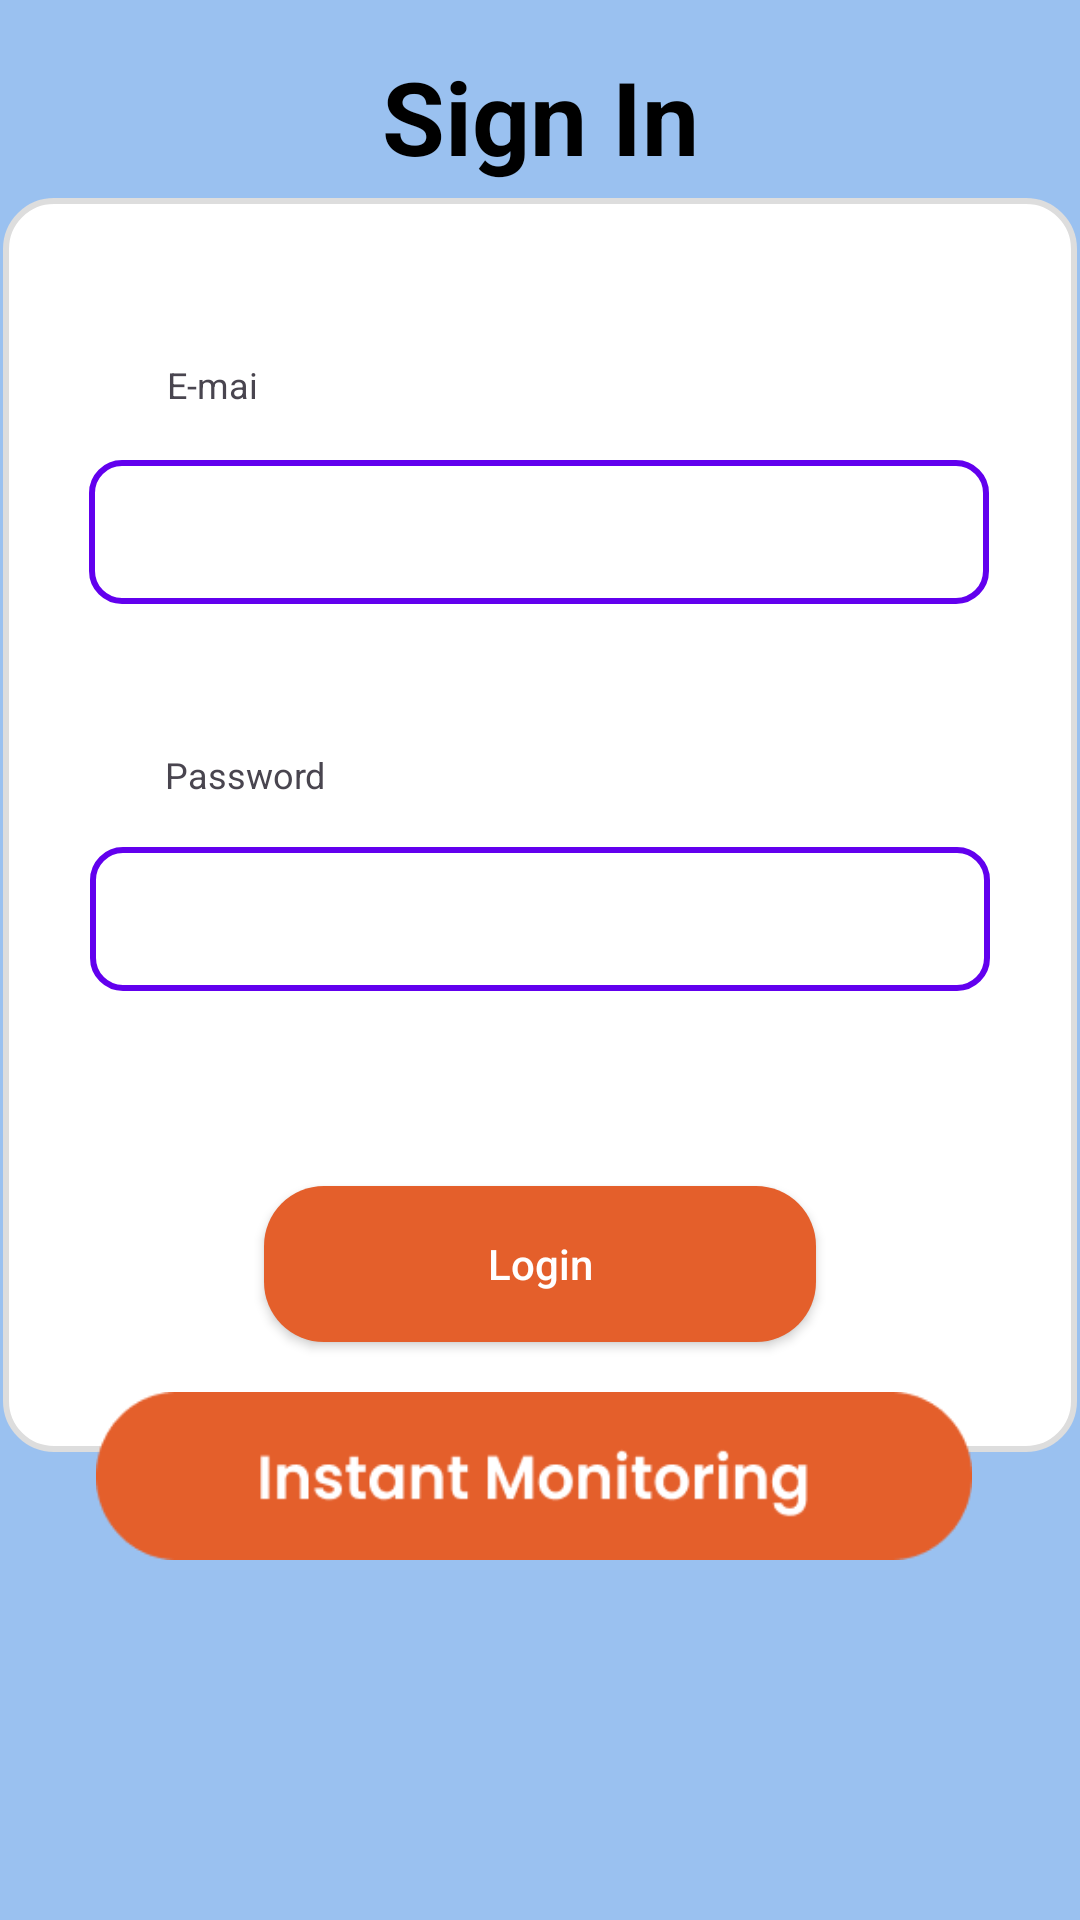

Android layout source for this screen:
<!-- AndroidManifest.xml: application theme Theme.ENS492Frontend -->
<!-- res/layout/activity_login2.xml -->
<?xml version="1.0" encoding="utf-8"?>
<androidx.constraintlayout.widget.ConstraintLayout xmlns:android="http://schemas.android.com/apk/res/android"
    xmlns:app="http://schemas.android.com/apk/res-auto"
    xmlns:tools="http://schemas.android.com/tools"
    android:layout_width="match_parent"
    android:layout_height="match_parent"
    android:background="@color/main_blue"
    android:backgroundTint="@color/main_blue"
    tools:context=".LoginActivity">

    


    <androidx.appcompat.widget.AppCompatButton
        android:id="@+id/instantMonitoringButton2"
        android:layout_width="292dp"
        android:layout_height="56dp"
        android:layout_marginBottom="120dp"
        android:background="@drawable/rounded_button_orange"
        android:padding="12dp"
        android:textColor="#FFFFFF"
        app:layout_constraintBottom_toBottomOf="parent"
        app:layout_constraintEnd_toEndOf="parent"
        app:layout_constraintHorizontal_bias="0.47"
        app:layout_constraintStart_toStartOf="parent" />

    <View
        android:id="@+id/card"
        android:layout_width="358dp"
        android:layout_height="418dp"
        android:background="@drawable/bg_rounded_card"
        app:layout_constraintBottom_toBottomOf="parent"
        app:layout_constraintEnd_toEndOf="parent"
        app:layout_constraintStart_toStartOf="parent"
        app:layout_constraintTop_toTopOf="parent"
        app:layout_constraintVertical_bias="0.297" />

    <Button
        android:id="@+id/signInButton3"
        android:layout_width="184dp"
        android:layout_height="52dp"
        android:layout_marginTop="65dp"
        android:background="@drawable/rounded_button"
        android:backgroundTint="#E45F2B"
        android:onClick="signInClicked"
        android:text="Login"
        android:textAllCaps="false"
        android:textColor="@color/white"
        app:layout_constraintEnd_toEndOf="parent"
        app:layout_constraintStart_toStartOf="parent"
        app:layout_constraintTop_toBottomOf="@+id/passwordText1" />

    <EditText
        android:id="@+id/emailText3"
        android:layout_width="300dp"
        android:layout_height="48dp"
        android:layout_marginTop="92dp"
        android:background="@drawable/text_outline_w"
        android:ems="10"
        android:inputType="textEmailAddress"
        android:textColor="@color/black"
        app:layout_constraintEnd_toEndOf="parent"
        app:layout_constraintHorizontal_bias="0.495"
        app:layout_constraintStart_toStartOf="parent"
        app:layout_constraintTop_toBottomOf="@+id/textView5"
        tools:text="Enter e-mail" />

    <EditText
        android:id="@+id/passwordText1"
        android:layout_width="300dp"
        android:layout_height="48dp"
        android:layout_marginTop="221dp"
        android:background="@drawable/text_outline_w"
        android:ems="10"
        android:inputType="textEmailAddress"
        android:textColor="@color/black"
        app:layout_constraintEnd_toEndOf="parent"
        app:layout_constraintStart_toStartOf="parent"
        app:layout_constraintTop_toBottomOf="@+id/textView5"
        tools:text="Enter your password" />

    <TextView
        android:id="@+id/textView10"
        android:layout_width="41dp"
        android:layout_height="23dp"
        android:layout_marginTop="50dp"
        android:background="@drawable/rounded_text_whitr"
        android:text="E-mail"
        android:textSize="12sp"
        app:layout_constraintEnd_toEndOf="parent"
        app:layout_constraintHorizontal_bias="0.162"
        app:layout_constraintStart_toStartOf="parent"
        app:layout_constraintTop_toTopOf="@+id/card" />

    <TextView
        android:id="@+id/textView11"
        android:layout_width="65dp"
        android:layout_height="23dp"
        android:layout_marginTop="180dp"
        android:background="@drawable/rounded_text_whitr"
        android:text="Password"
        android:textSize="12sp"
        app:layout_constraintEnd_toEndOf="parent"
        app:layout_constraintHorizontal_bias="0.173"
        app:layout_constraintStart_toStartOf="parent"
        app:layout_constraintTop_toTopOf="@+id/card" />

    <TextView
        android:id="@+id/textView5"
        android:layout_width="wrap_content"
        android:layout_height="wrap_content"
        android:layout_marginTop="16dp"
        android:text="Sign In"
        android:textAlignment="center"
        android:textColor="@color/black"
        android:textSize="34sp"
        android:textStyle="bold"
        app:layout_constraintEnd_toEndOf="parent"
        app:layout_constraintStart_toStartOf="parent"
        app:layout_constraintTop_toTopOf="parent" />


</androidx.constraintlayout.widget.ConstraintLayout>
<!-- resources referenced by this layout -->
<resources>
  <color name="black">#FF000000</color>
  <color name="main_blue">#9AC1F0</color>
  <color name="white">#FFFFFFFF</color>
  <!-- drawable bg_rounded_card (drawable) -->
  <shape xmlns:android="http://schemas.android.com/apk/res/android"
      android:shape="rectangle">
  
      <solid android:color="#FFFFFF" /> 
  
      <corners android:radius="16dp" /> 
  
      <stroke
          android:width="2dp"
          android:color="#DDDDDD" /> 
  
      <padding
          android:left="8dp"
          android:top="8dp"
          android:right="8dp"
          android:bottom="8dp" />
  </shape>
  <!-- drawable rounded_button (drawable) -->
  <shape xmlns:android="http://schemas.android.com/apk/res/android"
      android:shape="rectangle">
  
      <solid android:color="#E45F2B" />
      <corners android:radius="20dp" /> 
  </shape>
  <!-- drawable rounded_button_orange: png bitmap (drawable, 4163 bytes) -->
  <!-- drawable rounded_text_whitr (drawable) -->
  <shape xmlns:android="http://schemas.android.com/apk/res/android"
      android:shape="rectangle">
      <solid android:color="@color/white" /> 
      <corners android:radius="16dp" />   
      <padding android:left="4dp" android:top="4dp"
          android:right="4dp" android:bottom="4dp"/>
  </shape>
  <!-- drawable text_outline_w (drawable) -->
  <?xml version="1.0" encoding="utf-8"?>
  <layer-list xmlns:android="http://schemas.android.com/apk/res/android">
      <item>
          <shape android:shape="rectangle">
              <solid android:color="@color/white" />
              <corners android:radius="10dp" />
              <padding
                  android:left="5dp"
                  android:top="5dp"
                  android:right="5dp"
                  android:bottom="5dp" />
              <stroke
                  android:width="2dp"
                  android:color="#FF6200EE" /> 
          </shape>
      </item>
  </layer-list>
  <style name="Theme.ENS492Frontend" parent="Theme.MaterialComponents.Light.NoActionBar" />
</resources>
